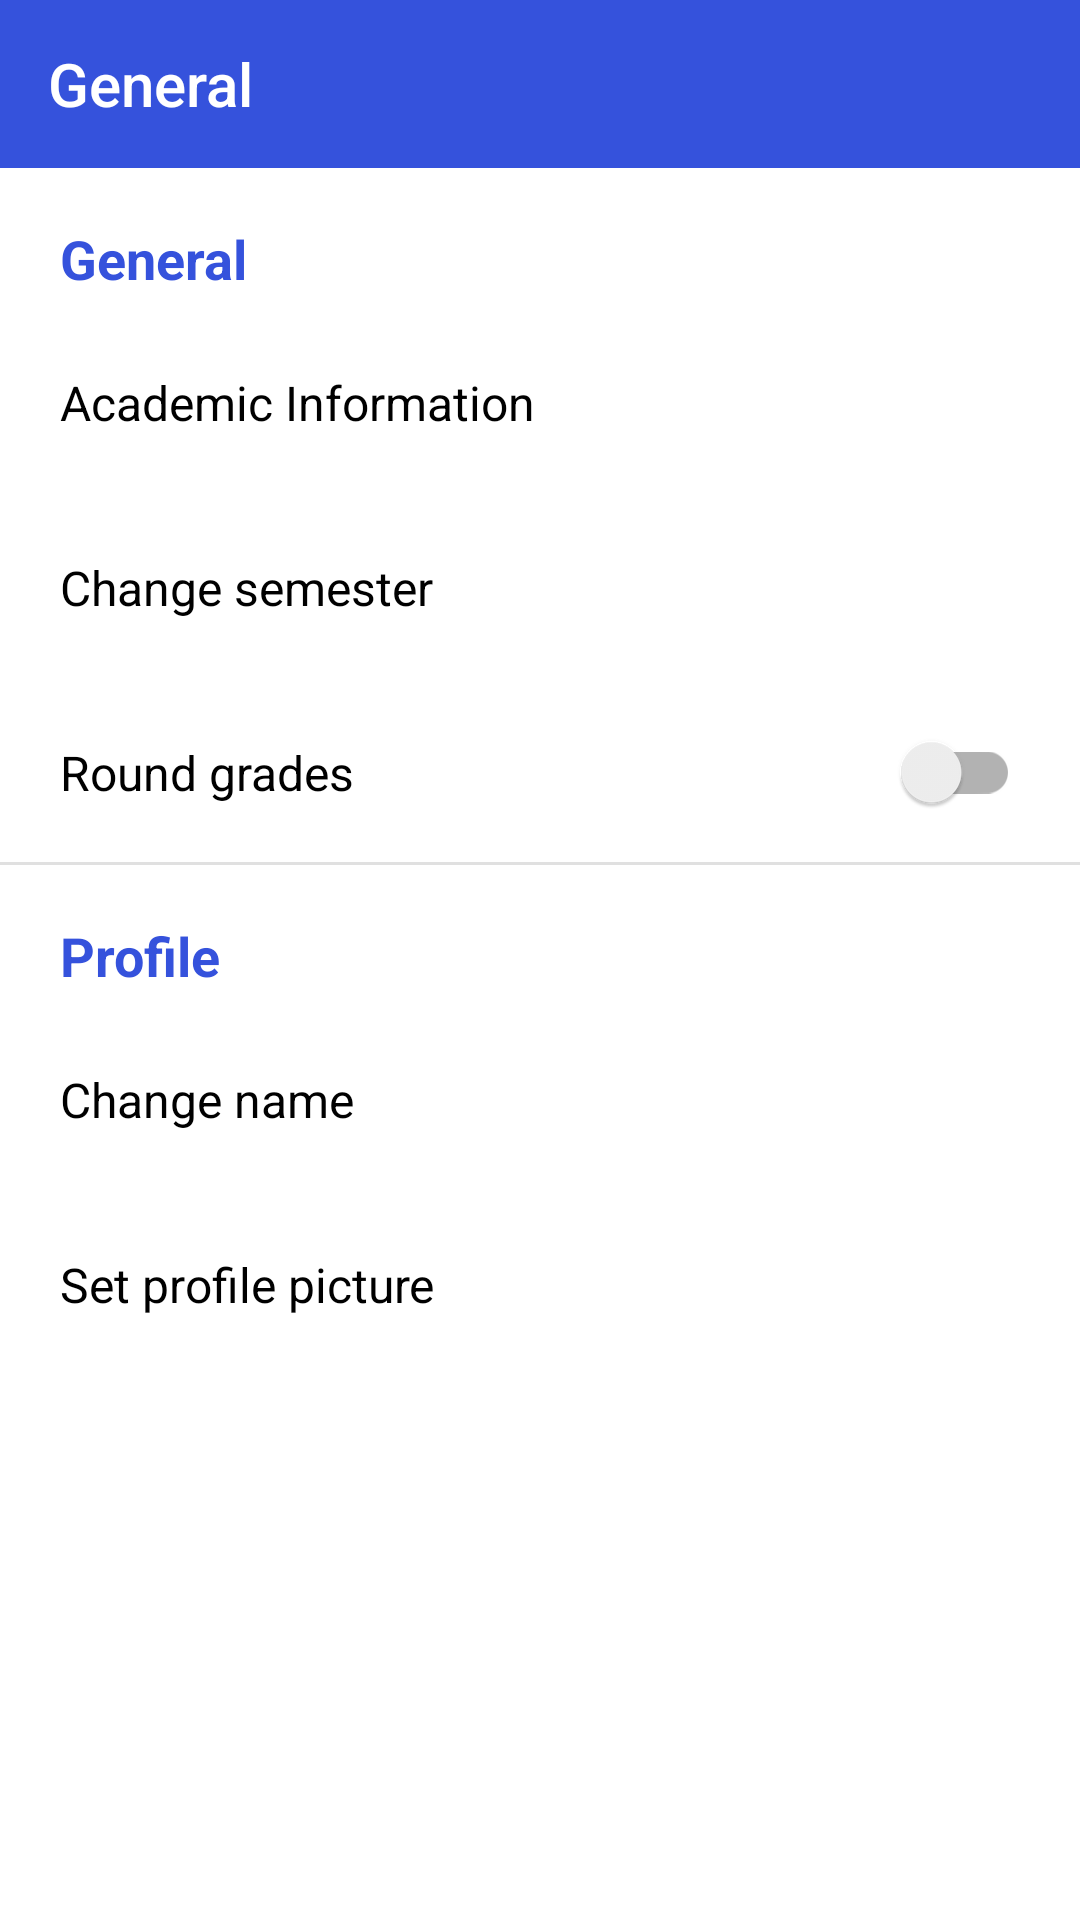

Layout XML and referenced resources for this Android screen:
<!-- AndroidManifest.xml: application theme AppTheme -->
<!-- res/layout/fragment_general_setting.xml -->
<?xml version="1.0" encoding="utf-8"?>
<androidx.constraintlayout.widget.ConstraintLayout xmlns:android="http://schemas.android.com/apk/res/android"
    xmlns:app="http://schemas.android.com/apk/res-auto"
    xmlns:tools="http://schemas.android.com/tools"
    android:layout_width="match_parent"
    android:layout_height="match_parent"
    android:background="@color/backgroundColor"
    tools:context=".profile.ui.GeneralSettingFragment">

    <androidx.appcompat.widget.Toolbar
        android:id="@+id/generalSettingToolbar"
        android:layout_width="0dp"
        android:layout_height="wrap_content"
        android:background="?attr/colorPrimary"
        android:minHeight="?attr/actionBarSize"
        android:theme="?attr/actionBarTheme"
        app:layout_constraintEnd_toEndOf="parent"
        app:layout_constraintStart_toStartOf="parent"
        app:layout_constraintTop_toTopOf="parent"
        app:navigationIcon="@drawable/ic_arrow_back_white"
        app:title="@string/general"
        app:titleTextColor="@color/white" />

    <TextView
        android:id="@+id/generalSettingsGeneralPart"
        android:layout_width="0dp"
        android:layout_height="wrap_content"
        android:layout_marginTop="8dp"
        android:paddingStart="20dp"
        android:paddingTop="10dp"
        android:paddingEnd="20dp"
        android:paddingBottom="5dp"
        android:text="@string/general"
        android:textColor="@color/colorAccent"
        android:textSize="18sp"
        android:textStyle="bold"
        app:layout_constraintEnd_toEndOf="parent"
        app:layout_constraintStart_toStartOf="parent"
        app:layout_constraintTop_toBottomOf="@+id/generalSettingToolbar" />

    <TextView
        android:id="@+id/changeAcademicInfo"
        android:layout_width="0dp"
        android:layout_height="wrap_content"
        android:background="?attr/selectableItemBackground"
        android:clickable="true"
        android:focusable="true"
        android:padding="20dp"
        android:text="@string/academicInformation"
        android:textColor="@color/textColor"
        android:textSize="16sp"
        app:layout_constraintEnd_toEndOf="parent"
        app:layout_constraintStart_toStartOf="parent"
        app:layout_constraintTop_toBottomOf="@+id/generalSettingsGeneralPart" />

    <TextView
        android:id="@+id/selectPeriod"
        android:layout_width="0dp"
        android:layout_height="wrap_content"
        android:background="?attr/selectableItemBackground"
        android:clickable="true"
        android:focusable="true"
        android:padding="20dp"
        android:text="@string/changeSemester"
        android:textColor="@color/textColor"
        android:textSize="16sp"
        app:layout_constraintEnd_toEndOf="parent"
        app:layout_constraintStart_toStartOf="parent"
        app:layout_constraintTop_toBottomOf="@+id/changeAcademicInfo" />

    <androidx.appcompat.widget.SwitchCompat
        android:id="@+id/roundGradeSwitch"
        android:layout_width="0dp"
        android:layout_height="wrap_content"
        android:padding="20dp"
        android:text="@string/roundGrades"
        android:textColor="@color/textColor"
        android:textSize="16sp"
        app:layout_constraintEnd_toEndOf="parent"
        app:layout_constraintStart_toStartOf="parent"
        app:layout_constraintTop_toBottomOf="@+id/selectPeriod" />

    <View
        android:id="@+id/view"
        android:layout_width="match_parent"
        android:layout_height="1dp"
        android:background="?android:attr/listDivider"
        app:layout_constraintBottom_toBottomOf="@+id/roundGradeSwitch"
        app:layout_constraintEnd_toEndOf="parent"
        app:layout_constraintStart_toStartOf="parent" />

    <TextView
        android:id="@+id/generalSettingsProfilePart"
        android:layout_width="0dp"
        android:layout_height="wrap_content"
        android:layout_marginTop="8dp"
        android:paddingStart="20dp"
        android:paddingTop="10dp"
        android:paddingEnd="20dp"
        android:paddingBottom="5dp"
        android:text="@string/Profile"
        android:textColor="@color/colorAccent"
        android:textSize="18sp"
        android:textStyle="bold"
        app:layout_constraintEnd_toEndOf="parent"
        app:layout_constraintStart_toStartOf="parent"
        app:layout_constraintTop_toBottomOf="@+id/roundGradeSwitch" />

    <TextView
        android:id="@+id/changeNameButton"
        android:layout_width="0dp"
        android:layout_height="wrap_content"
        android:background="?attr/selectableItemBackground"
        android:clickable="true"
        android:focusable="true"
        android:padding="20dp"
        android:text="@string/changeName"
        android:textColor="@color/textColor"
        android:textSize="16sp"
        app:layout_constraintEnd_toEndOf="parent"
        app:layout_constraintStart_toStartOf="parent"
        app:layout_constraintTop_toBottomOf="@+id/generalSettingsProfilePart" />

    <TextView
        android:id="@+id/setProfilePictureButton"
        android:layout_width="0dp"
        android:layout_height="wrap_content"
        android:background="?attr/selectableItemBackground"
        android:clickable="true"
        android:focusable="true"
        android:padding="20dp"
        android:text="@string/changeProfilePicture"
        android:textColor="@color/textColor"
        android:textSize="16sp"
        app:layout_constraintEnd_toEndOf="parent"
        app:layout_constraintStart_toStartOf="parent"
        app:layout_constraintTop_toBottomOf="@+id/changeNameButton" />

</androidx.constraintlayout.widget.ConstraintLayout>
<!-- resources referenced by this layout -->
<resources>
  <color name="backgroundColor">#FFFFFF</color>
  <color name="colorAccent">#3552DC</color>
  <color name="textColor">#000000</color>
  <color name="white">#FFFFFF</color>
  <string name="Profile">Profile</string>
  <string name="academicInformation">Academic Information</string>
  <string name="changeName">Change name</string>
  <string name="changeProfilePicture">Set profile picture</string>
  <string name="changeSemester">Change semester</string>
  <string name="general">General</string>
  <string name="roundGrades">Round grades</string>
  <style name="AppTheme" parent="Theme.AppCompat.DayNight.NoActionBar">
          <item name="colorPrimary">@color/colorPrimary</item>
          <item name="colorPrimaryDark">@color/colorPrimaryDark</item>
          <item name="colorAccent">@color/colorAccent</item>
          <item name="android:windowLightStatusBar" tools:targetApi="m">false</item>
          <item name="android:windowBackground">@color/backgroundColor</item>
          <item name="android:navigationBarColor">@color/backgroundColor</item>
          <item name="android:windowEnterTransition">@android:transition/slide_right</item>
          <item name="menu_colorNormal">@color/white</item>
          <item name="bottomSheetDialogTheme">@style/AppBottomSheetDialogTheme</item>
      </style>
  <color name="colorPrimary">#3552DC</color>
  <color name="colorPrimaryDark">#002AA9</color>
  <style name="AppBottomSheetDialogTheme" parent="Theme.Design.BottomSheetDialog">
          <item name="bottomSheetStyle">@style/AppModalStyle</item>
      </style>
  <style name="AppModalStyle" parent="Widget.Design.BottomSheet.Modal">
          <item name="android:background">@drawable/rounded_dialog</item>
          <item name="android:navigationBarColor">@color/backgroundColorBottomSheet</item>
      </style>
  <!-- drawable rounded_dialog (drawable) -->
  <?xml version="1.0" encoding="utf-8"?>
  <shape xmlns:android="http://schemas.android.com/apk/res/android"
      android:shape="rectangle">
      <solid android:color="@color/backgroundColorBottomSheet"/>
      <corners android:topLeftRadius="16dp"
          android:topRightRadius="16dp"/>
  </shape>
  <color name="backgroundColorBottomSheet">#FFFFFF</color>
</resources>
